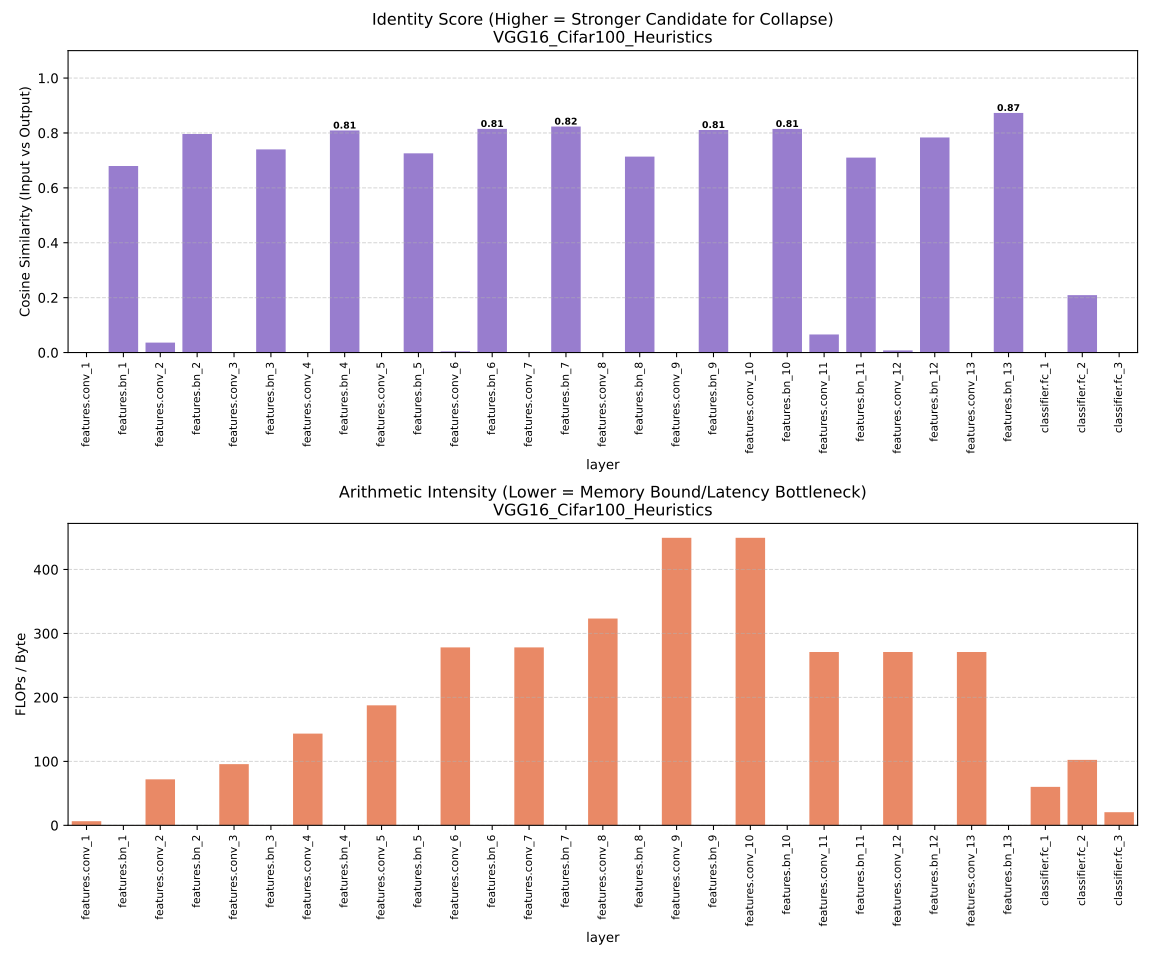

The file beside this chart, header and first rows:
layer, identity_score, arithmetic_intensity, flops, memory_bytes
features.conv_1, 0.0, 6.447, 905969664, 140516352
features.bn_1, 0.6795, 0.25, 67108864, 268435968
features.conv_2, 0.03621, 71.96, 19327352832, 268583168
features.bn_2, 0.7963, 0.25, 67108864, 268435968
features.conv_3, 0.0, 95.72, 9663676416, 100958720
features.bn_3, 0.7402, 0.25, 33554432, 134218752
features.conv_4, -0.02104, 143.4, 19327352832, 134808064
features.bn_4, 0.809, 0.25, 33554432, 134218752
features.conv_5, 0.0, 187.6, 9663676416, 51512320
features.bn_5, 0.7258, 0.25, 16777216, 67110912
features.conv_6, 0.004455, 278.2, 19327352832, 69469184
features.bn_6, 0.8149, 0.25, 16777216, 67110912
features.conv_7, -0.008186, 278.2, 19327352832, 69469184
features.bn_7, 0.8234, 0.25, 16777216, 67110912
features.conv_8, 0.0, 323.3, 9663676416, 29886464
features.bn_8, 0.7139, 0.25, 8388608, 33558528
features.conv_9, -0.001858, 449.5, 19327352832, 42993664
features.bn_9, 0.8109, 0.25, 8388608, 33558528
features.conv_10, -0.002064, 449.5, 19327352832, 42993664
features.bn_10, 0.8148, 0.25, 8388608, 33558528
features.conv_11, 0.06582, 271, 4831838208, 17827840
features.bn_11, 0.7103, 0.2499, 2097152, 8392704
features.conv_12, 0.007687, 271, 4831838208, 17827840
features.bn_12, 0.7836, 0.2499, 2097152, 8392704
features.conv_13, 0.0001009, 271, 4831838208, 17827840
features.bn_13, 0.873, 0.2499, 2097152, 8392704
classifier.fc_1, 0.0, 60.18, 1073741824, 17842176
classifier.fc_2, 0.2091, 102.4, 8589934592, 83902464
classifier.fc_3, 0.0, 20.5, 209715200, 10232208
